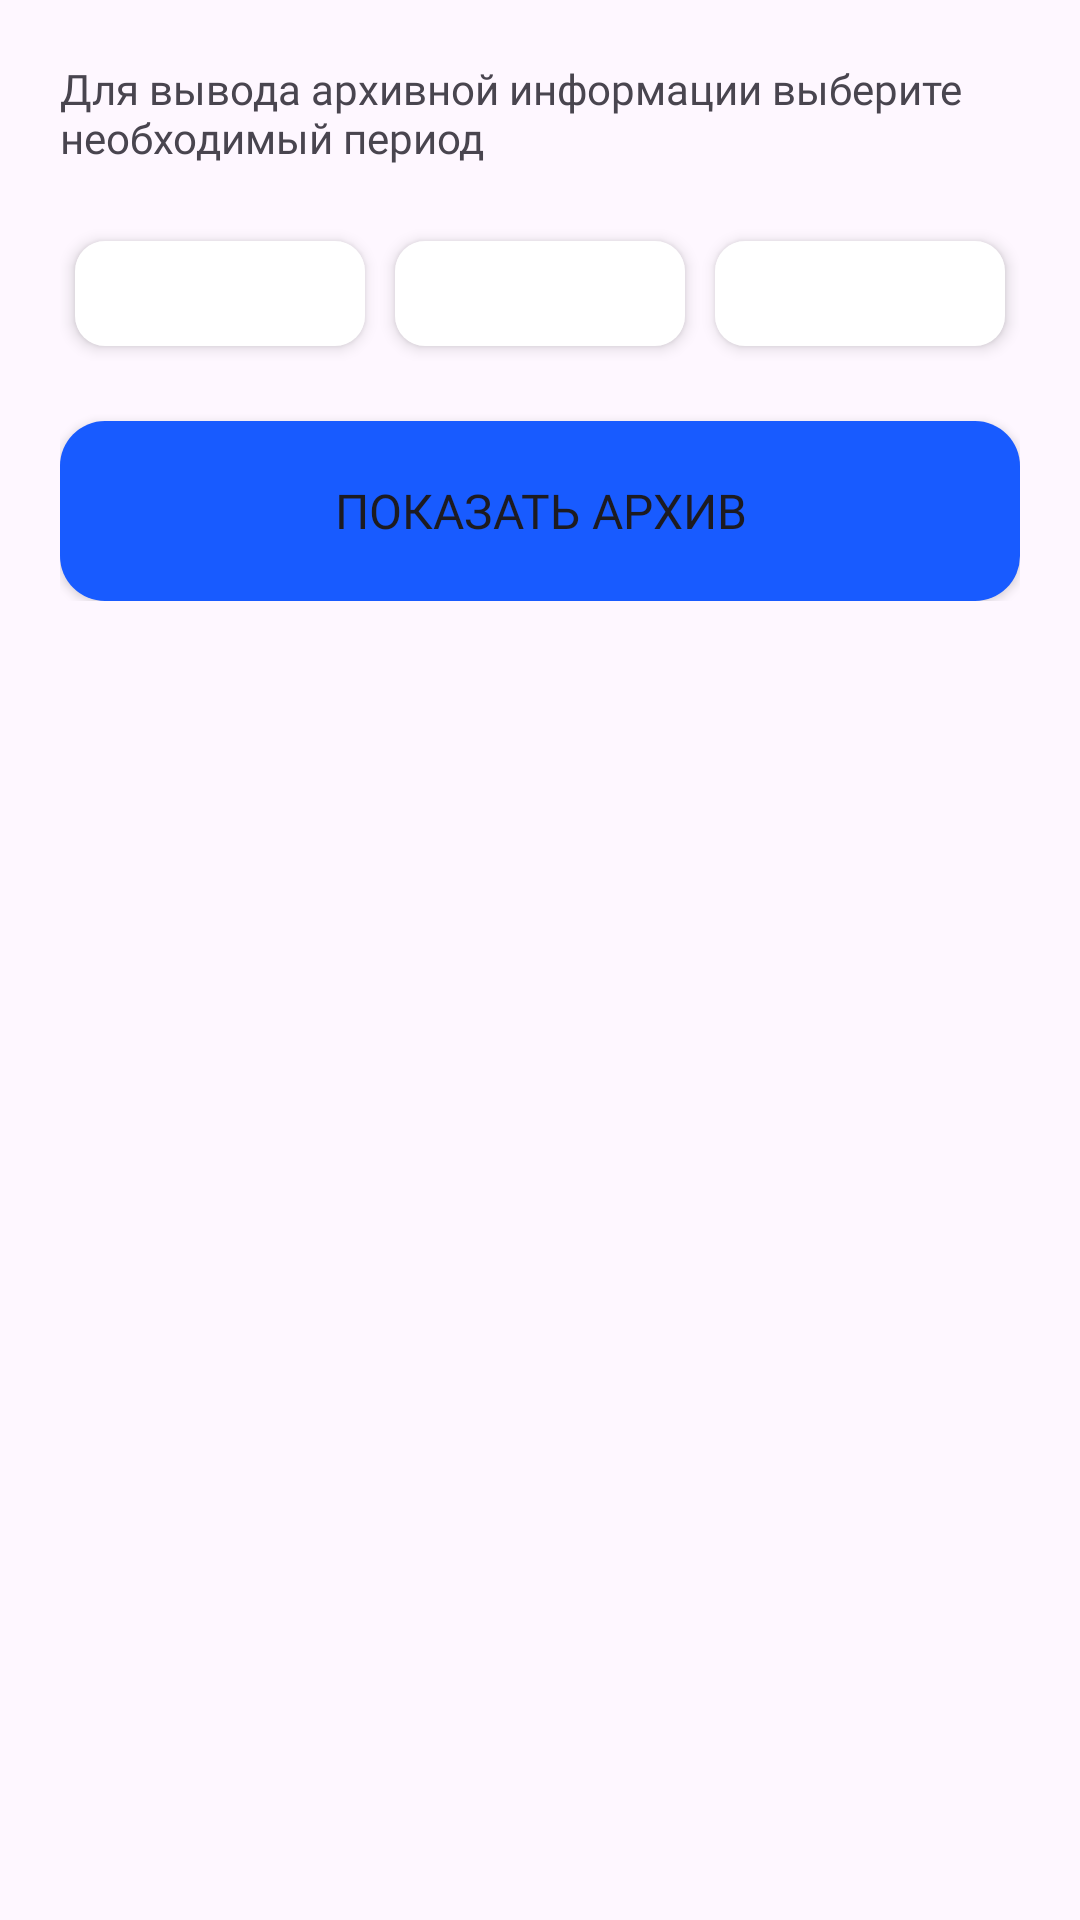

This screen was rendered from an Android layout file. Write that file and the resources it references.
<!-- AndroidManifest.xml: application theme Theme.SmartCounter -->
<!-- res/layout/fragment_archive.xml -->
<?xml version="1.0" encoding="utf-8"?>
<RelativeLayout xmlns:android="http://schemas.android.com/apk/res/android"
    xmlns:tools="http://schemas.android.com/tools"
    android:layout_width="match_parent"
    android:layout_height="match_parent"
    tools:context=".fragments.archive.ArchiveFragment">


    <LinearLayout
        android:layout_width="match_parent"
        android:layout_height="wrap_content"
        android:layout_alignParentTop="true"
        android:layout_marginStart="20dp"
        android:layout_marginTop="20dp"
        android:layout_marginEnd="20dp"
        android:orientation="vertical">

        <TextView
            android:layout_width="match_parent"
            android:layout_height="wrap_content"
            android:text="@string/archive_text"
            android:fontFamily="@font/gilroy_regular"
            android:layout_marginBottom="20dp"/>

        <LinearLayout
            android:layout_width="match_parent"
            android:layout_height="wrap_content"
            android:orientation="horizontal"
            android:layout_marginBottom="20dp">


            <Spinner
                android:id="@+id/archive_month"
                android:layout_width="match_parent"
                android:layout_height="35dp"
                android:layout_marginStart="5dp"
                android:layout_marginTop="5dp"
                android:layout_marginEnd="5dp"
                android:layout_marginBottom="5dp"
                android:layout_weight="1"
                android:background="@drawable/white_spinner"
                android:elevation="3dp" />

            <Spinner
                android:id="@+id/archive_year"
                android:layout_width="match_parent"
                android:layout_height="35dp"
                android:layout_marginStart="5dp"
                android:layout_marginTop="5dp"
                android:layout_marginEnd="5dp"
                android:layout_marginBottom="5dp"
                android:layout_weight="1"
                android:background="@drawable/white_spinner"
                android:elevation="3dp" />

            <Spinner
                android:id="@+id/archive_type"
                android:layout_width="match_parent"
                android:layout_height="35dp"
                android:layout_marginStart="5dp"
                android:layout_marginTop="5dp"
                android:layout_marginEnd="5dp"
                android:layout_marginBottom="5dp"
                android:layout_weight="1"
                android:background="@drawable/white_spinner"
                android:elevation="3dp" />

        </LinearLayout>

        <Button
            android:id="@+id/show_table_btn"
            android:layout_width="match_parent"
            android:layout_height="60dp"
            android:background="@drawable/rounded_button"
            android:text="@string/archive_show"
            android:fontFamily="@font/gilroy_regular"
            android:textSize="16sp"/>

    </LinearLayout>


</RelativeLayout>
<!-- resources referenced by this layout -->
<resources>
  <!-- drawable rounded_button (drawable) -->
  <?xml version="1.0" encoding="utf-8"?>
  <selector xmlns:android="http://schemas.android.com/apk/res/android">
      <item><shape>
          <solid android:color="#185BFF" />
          <corners
              android:radius="15dp" />
      </shape></item>
  </selector>
  <!-- drawable white_spinner (drawable) -->
  <?xml version="1.0" encoding="utf-8"?>
  <selector xmlns:android="http://schemas.android.com/apk/res/android">
      <item><shape>
          <solid android:color="#FFFFFF" />
          <corners
              android:radius="10dp" />
      </shape></item>
  </selector>
  <string name="archive_show">Показать архив</string>
  <string name="archive_text">Для вывода архивной информации выберите\nнеобходимый период</string>
  <style name="Theme.SmartCounter" parent="Base.Theme.SmartCounter" />
  <style name="Base.Theme.SmartCounter" parent="Theme.Material3.Light.NoActionBar">
          
          <item name="colorPrimary">#185BFF</item>
      </style>
</resources>
